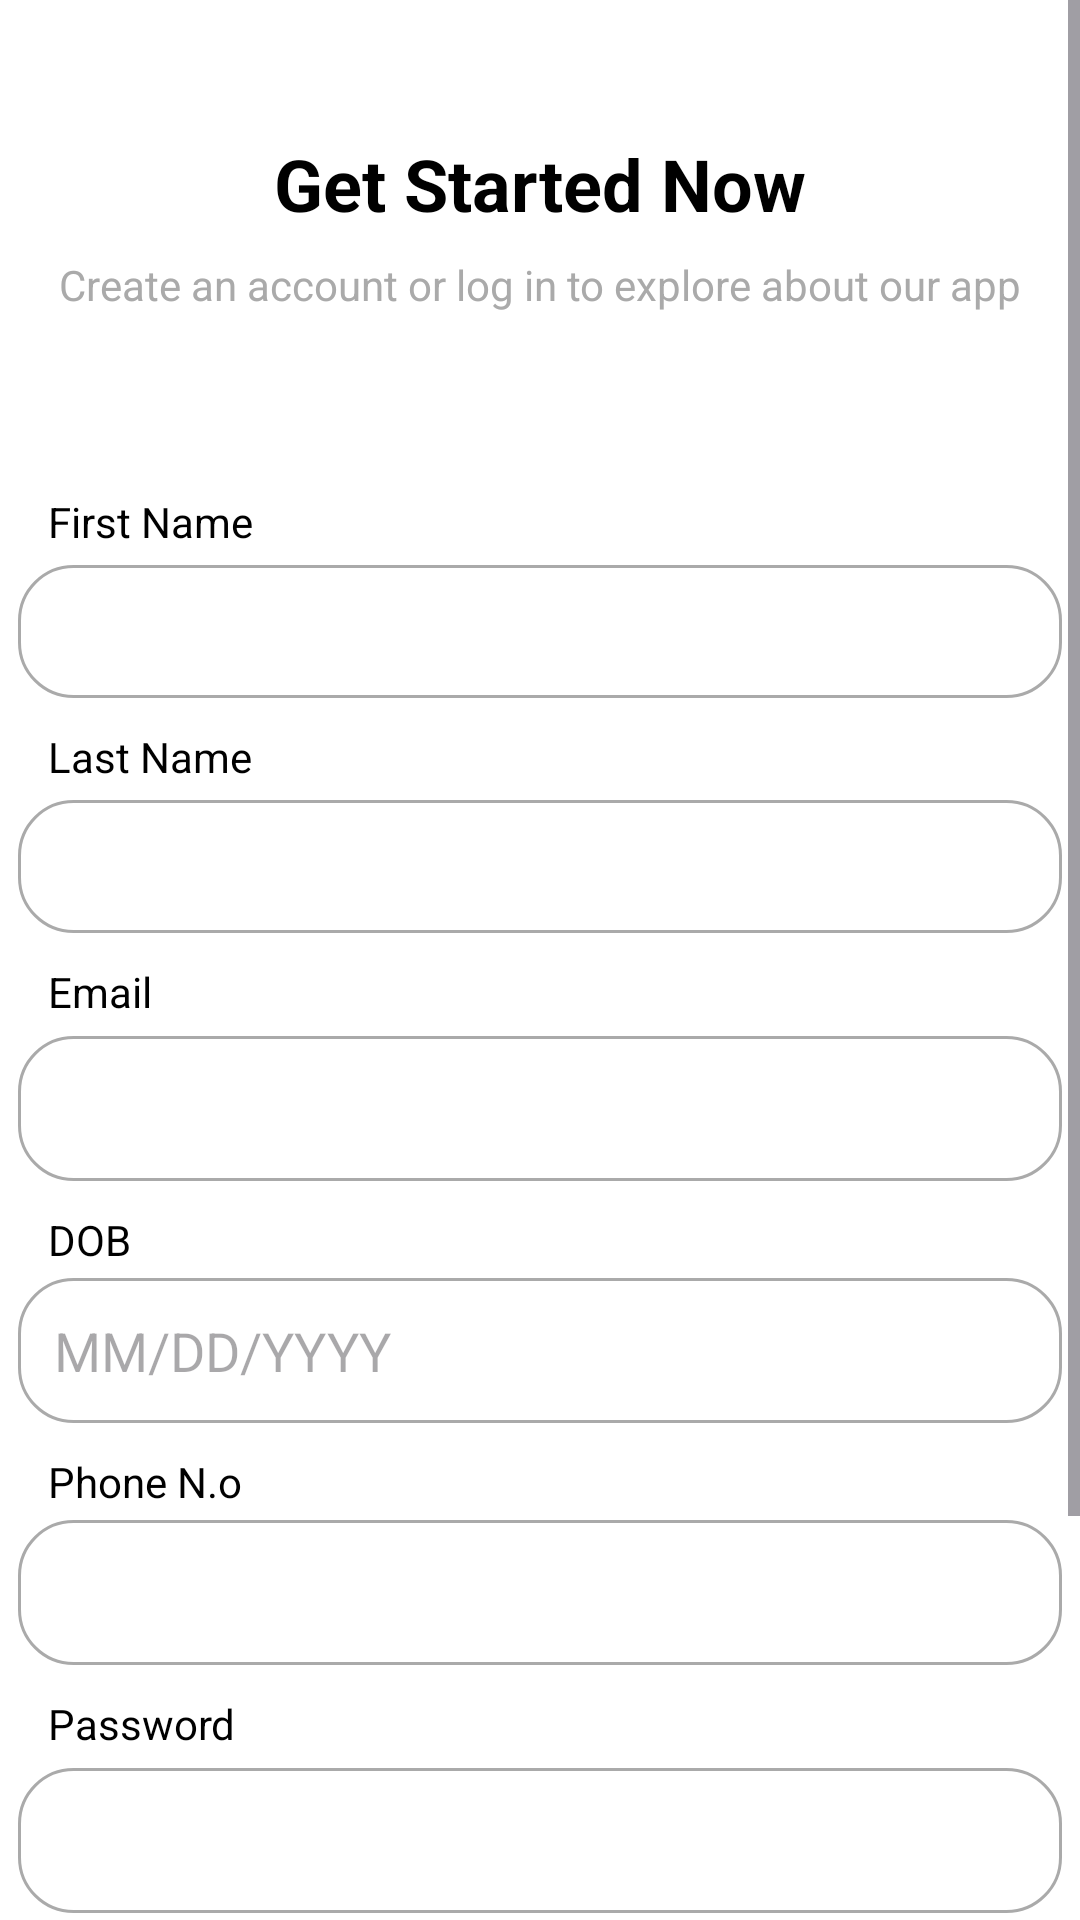

Produce the Android XML layout that renders to this screen, including the resource entries it uses.
<!-- AndroidManifest.xml: application theme Theme.TripTogether -->
<!-- res/layout/activity_signuptt.xml -->
<?xml version="1.0" encoding="utf-8"?>
<ScrollView xmlns:android="http://schemas.android.com/apk/res/android"
    android:layout_width="match_parent"
    android:layout_height="match_parent"
    android:fillViewport="true">
<RelativeLayout
xmlns:tools="http://schemas.android.com/tools"
android:layout_width="match_parent"
android:layout_height="wrap_content"
android:background="@android:color/white"
tools:context=".MainActivity">


    <TextView
    android:id="@+id/tvTitle"
    android:layout_width="wrap_content"
    android:layout_height="wrap_content"
    android:layout_centerHorizontal="true"
    android:layout_marginTop="45dp"
    android:text="@string/get_started_now"
    android:textColor="@android:color/black"
    android:textSize="24sp"
    android:textStyle="bold" />

<TextView
    android:id="@+id/tvSubtitle"
    android:layout_width="wrap_content"
    android:layout_height="wrap_content"
    android:layout_below="@id/tvTitle"
    android:layout_centerHorizontal="true"
    android:layout_marginTop="8dp"
    android:text="@string/create_an_account_or_log_in_to_explore_about_our_app"
    android:textColor="@android:color/darker_gray"
    android:textSize="14sp" />

    <LinearLayout
        android:id="@+id/llButtons"
        android:layout_width="match_parent"
        android:layout_height="wrap_content"
        android:layout_below="@id/tvSubtitle"
        android:layout_centerHorizontal="true"
        android:layout_marginTop="16dp"
        android:orientation="horizontal"
        android:padding="6dp"
        android:elevation="4dp"
        android:clipToPadding="false"
        android:layout_marginHorizontal="20dp">




    </LinearLayout>


    <LinearLayout
    android:id="@+id/llForm"
    android:layout_width="match_parent"
    android:layout_height="wrap_content"
    android:layout_below="@id/llButtons"
    android:layout_marginTop="16dp"
    android:orientation="vertical"
    android:padding="6dp">

    <TextView
        android:id="@+id/labelFirstName"
        android:layout_width="match_parent"
        android:layout_height="wrap_content"
        android:text="@string/first_name"
        android:textColor="@android:color/black"
        android:layout_marginTop="10dp"
        android:layout_marginBottom="5dp"
        android:layout_marginHorizontal="10dp" />
    <EditText
        android:id="@+id/firstName"
        android:layout_width="match_parent"
        android:layout_height="wrap_content"
        android:autofillHints="John"
        android:background="@drawable/rounded_edittext"
        android:inputType="text"
        android:textColor="@android:color/black"
        android:padding="10dp"
        tools:ignore="LabelFor" />
    <TextView
        android:id="@+id/labelLastName"
        android:layout_width="match_parent"
        android:layout_height="wrap_content"
        android:text="@string/last_name"
        android:textColor="@android:color/black"
        android:layout_marginTop="10dp"
        android:layout_marginBottom="5dp"
        android:layout_marginHorizontal="10dp"/>
    <EditText
        android:id="@+id/LastName"
        android:layout_width="match_parent"
        android:layout_height="wrap_content"
        android:autofillHints="John"
        android:background="@drawable/rounded_edittext"
        android:inputType="text"
        android:textColor="@android:color/black"
        android:padding="10dp"
        tools:ignore="LabelFor" />
    <TextView
        android:layout_width="match_parent"
        android:layout_height="wrap_content"
        android:text="@string/email"
        android:id="@+id/labelEmail"
        android:layout_marginHorizontal="10dp"
        android:layout_marginTop="10dp"
        android:layout_marginBottom="-5dp"
        android:textColor="@android:color/black"
        />
    <EditText
        android:id="@+id/etEmail"
        android:layout_width="match_parent"
        android:layout_height="wrap_content"
        android:background="@drawable/rounded_edittext"
        android:padding="12dp"
        android:textColor="@android:color/black"
        android:layout_marginTop="10dp"
        android:inputType="textEmailAddress"
        android:labelFor="@+id/etEmail"
        android:autofillHints="johndoe@gmail.com"/>

    <TextView
        android:layout_width="match_parent"
        android:layout_height="wrap_content"
        android:text="@string/dob"
        android:id="@+id/labelDOB"
        android:textColor="@android:color/black"
        android:layout_marginHorizontal="10dp"
        android:layout_marginTop="10dp"
        android:layout_marginBottom="-5dp"
        />
    <RelativeLayout
        android:layout_width="match_parent"
        android:layout_height="wrap_content"
        android:layout_marginTop="8dp">

        <EditText
            android:id="@+id/dob"
            android:layout_width="match_parent"
            android:layout_height="wrap_content"
            android:background="@drawable/rounded_edittext"
            android:padding="12dp"
            android:textColor="@android:color/black"
            android:inputType="date"
            android:labelFor="@+id/etBirthDate"
            android:hint="@string/date_format"
            android:autofillHints=""/>

        <ImageView
            android:layout_width="24dp"
            android:layout_height="24dp"
            android:layout_alignParentEnd="true"
            android:layout_centerVertical="true"
            android:layout_marginEnd="12dp"
            android:contentDescription="@string/dob"
            android:src="@drawable/ic_calendar" />
    </RelativeLayout>

    <TextView
        android:layout_width="match_parent"
        android:layout_height="wrap_content"
        android:text="@string/phone_n_o"
        android:id="@+id/labelPhone"
        android:layout_marginHorizontal="10dp"
        android:textColor="@android:color/black"
        android:layout_marginTop="10dp"
        android:layout_marginBottom="-5dp"
        />
    <RelativeLayout
        android:layout_width="match_parent"
        android:layout_height="wrap_content"
        android:layout_marginTop="8dp">

        <EditText
            android:id="@+id/phoneNumber"
            android:layout_width="match_parent"
            android:layout_height="wrap_content"
            android:background="@drawable/rounded_edittext"
            android:padding="12dp"
            android:textColor="@android:color/black"
            android:inputType="phone"
            android:labelFor="@+id/phoneNumber"
            android:autofillHints=""/>

        <ImageView
            android:layout_width="24dp"
            android:layout_height="24dp"
            android:layout_alignParentStart="true"
            android:layout_centerVertical="true"
            android:layout_marginStart="12dp"
            android:contentDescription="@string/phone_n_o"
            android:src="@drawable/ic_flag" />
    </RelativeLayout>

    <TextView
        android:layout_width="match_parent"
        android:layout_height="wrap_content"
        android:text="@string/password"
        android:id="@+id/labelPassword"
        android:layout_marginHorizontal="10dp"
        android:layout_marginTop="10dp"
        android:layout_marginBottom="-3dp"
        android:textColor="@android:color/black"
        />
    <RelativeLayout
        android:layout_width="match_parent"
        android:layout_height="wrap_content"
        android:layout_marginTop="8dp">

        <EditText
            android:id="@+id/etSetPassword"
            android:layout_width="match_parent"
            android:layout_height="wrap_content"
            android:background="@drawable/rounded_edittext"
            android:padding="12dp"
            android:inputType="textPassword"
            android:labelFor="@+id/etSetPassword"
            android:textColor="@android:color/black"
            android:autofillHints=""
            />

        <ImageView
            android:layout_width="24dp"
            android:layout_height="24dp"
            android:layout_alignParentEnd="true"
            android:layout_centerVertical="true"
            android:layout_marginEnd="12dp"
            android:contentDescription="@string/password"
            android:src="@drawable/ic_eye" />
    </RelativeLayout>
    <TextView
        android:layout_width="match_parent"
        android:layout_height="wrap_content"
        android:text="@string/rePassword"
        android:id="@+id/labelRePassword"
        android:layout_marginHorizontal="10dp"
        android:layout_marginTop="10dp"
        android:layout_marginBottom="-3dp"
        android:textColor="@android:color/black"
        />
    <RelativeLayout
        android:layout_width="match_parent"
        android:layout_height="wrap_content"
        android:layout_marginTop="8dp">

        <EditText
            android:id="@+id/RePassword"
            android:layout_width="match_parent"
            android:layout_height="wrap_content"
            android:background="@drawable/rounded_edittext"
            android:padding="12dp"
            android:inputType="textPassword"
            android:labelFor="@+id/RePassword"
            android:textColor="@android:color/black"
            android:autofillHints=""/>

        <ImageView
            android:layout_width="24dp"
            android:layout_height="24dp"
            android:layout_alignParentEnd="true"
            android:layout_centerVertical="true"
            android:layout_marginEnd="12dp"
            android:contentDescription="@string/rePassword"
            android:src="@drawable/ic_eye" />
    </RelativeLayout>

    <Button
        android:id="@+id/btnSubmit"
        android:layout_width="match_parent"
        android:layout_height="wrap_content"
        android:layout_marginTop="16dp"
        android:backgroundTint="#083257"
        android:text="@string/sp"
        android:textColor="@android:color/white"
        android:textSize="17sp"
        android:layout_marginBottom="20dp"
        />
</LinearLayout>
</RelativeLayout>
</ScrollView>
<!-- resources referenced by this layout -->
<resources>
  <!-- drawable ic_calendar (drawable) -->
  <?xml version="1.0" encoding="utf-8"?>
  <selector xmlns:android="http://schemas.android.com/apk/res/android">
      <vector
      android:width="24dp"
      android:height="24dp"
      android:viewportWidth="24"
      android:viewportHeight="24">
  </vector>
  </selector>
  <!-- drawable ic_eye (drawable) -->
  <?xml version="1.0" encoding="utf-8"?>
  <selector xmlns:android="http://schemas.android.com/apk/res/android">
      <vector
          android:width="24dp"
          android:height="24dp"
          android:viewportWidth="24"
          android:viewportHeight="24">
          
      </vector>
  </selector>
  <!-- drawable rounded_edittext (drawable) -->
  <?xml version="1.0" encoding="utf-8"?>
  <shape xmlns:android="http://schemas.android.com/apk/res/android">
  
      <corners android:radius="18dp" />
      <stroke android:width="1dp" android:color="@android:color/darker_gray" />
  </shape>
  <string name="create_an_account_or_log_in_to_explore_about_our_app">Create an account or log in to explore about our app</string>
  <string name="date_format">MM/DD/YYYY</string>
  <string name="dob">DOB</string>
  <string name="email">Email</string>
  <string name="first_name">First Name</string>
  <string name="get_started_now">Get Started Now</string>
  <string name="last_name">Last Name</string>
  <string name="password">Password</string>
  <string name="phone_n_o">Phone N.o</string>
  <string name="rePassword">Re-Enter Password</string>
  <string name="sp">Sign Up</string>
  <style name="Theme.TripTogether" parent="Base.Theme.TripTogether" />
  <style name="Base.Theme.TripTogether" parent="Theme.Material3.DayNight.NoActionBar">
              
              
              <item name="android:background">@drawable/transparent_background</item>
  
          </style>
</resources>
